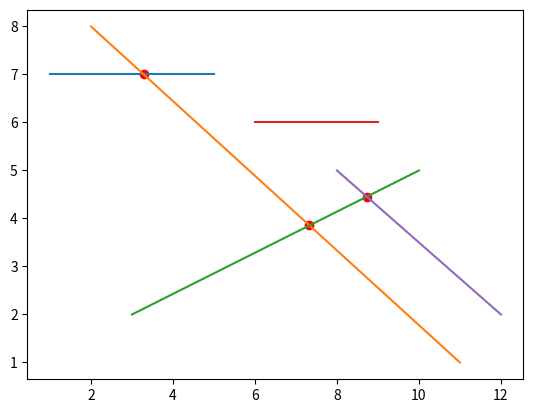

Reproduce this figure in Python.
import heapq
import matplotlib.pyplot as plt

def line_intersection(line1, line2):
    xdiff = (line1[0][0] - line1[1][0], line2[0][0] - line2[1][0])
    ydiff = (line1[0][1] - line1[1][1], line2[0][1] - line2[1][1])

    def det(a, b):
        return a[0] * b[1] - a[1] * b[0]

    try:
        div = det(xdiff, ydiff)
        d = (det(*line1), det(*line2))
        x = det(d, xdiff) / div
        y = det(d, ydiff) / div

        a = x >= line1[0][0] and x >= line2[0][0]
        b = x <= line1[1][0] and x <= line2[1][0]

        if (a and b):
            return x, y
        else:
            return -1, -1
    except:
        return -1, -1



class Segment():
    def __init__(self,leftPoint, rightPoint, name):
        self.leftX = leftPoint[0]
        self.leftY = leftPoint[1]
        self.rightX = rightPoint[0]
        self.rightY = rightPoint[1]
        self.type = 1
        self.name = name

class IntersectionPoint():
    def __init__(self,point,l1,l2):
        self.leftX = point[0]
        self.leftY = point[1]
        self.l1 = l1
        self.l2 = l2
        self.type = 2


class TreeNode(): 
    def __init__(self, segment): 
        self.segment = segment 
        # self.y = None
        self.segment1 = segment
        self.left = None
        self.right = None
        self.height = 1
  
class AVL_Tree(): 
    def __init__(self):
        self.pre = None
        self.suc = None
  
    def insert(self, root, segment): 
        if not root: 
            node = TreeNode(segment)
            # node.y = segment.leftY
            return node 
        elif segment.leftY < root.segment.leftY: 
            root.left = self.insert(root.left, segment) 
        else: 
            root.right = self.insert(root.right, segment) 
  
        root.height = 1 + max(self.getHeight(root.left), 
                          self.getHeight(root.right)) 
  
        balance = self.getBalance(root) 
  
        if balance > 1 and segment.leftY < root.left.segment.leftY: 
            return self.rightRotate(root) 
  
        if balance < -1 and segment.leftY > root.right.segment.leftY: 
            return self.leftRotate(root) 
  
        if balance > 1 and segment.leftY > root.left.segment.leftY: 
            root.left = self.leftRotate(root.left) 
            return self.rightRotate(root) 
  
        if balance < -1 and segment.leftY < root.right.segment.leftY: 
            root.right = self.rightRotate(root.right) 
            return self.leftRotate(root) 
  
        return root 
  
    def delete(self, root, segment): 

        if not root: 
            return root 
  
        elif segment.leftY < root.segment.leftY: 
            root.left = self.delete(root.left, segment) 
  
        elif segment.leftY > root.segment.leftY: 
            root.right = self.delete(root.right, segment) 
  
        else: 
            if root.left is None: 
                temp = root.right 
                root = None
                return temp 
  
            elif root.right is None: 
                temp = root.left 
                root = None
                return temp 
  
            temp = self.getMinValueNode(root.right) 
            root.segment = temp.segment
            root.right = self.delete(root.right,temp.segment) 
  
        if root is None: 
            return root 
  
        root.height = 1 + max(self.getHeight(root.left), 
                            self.getHeight(root.right)) 
  
        balance = self.getBalance(root) 
  
        if balance > 1 and self.getBalance(root.left) >= 0: 
            return self.rightRotate(root) 
  
        if balance < -1 and self.getBalance(root.right) <= 0: 
            return self.leftRotate(root) 
  
        if balance > 1 and self.getBalance(root.left) < 0: 
            root.left = self.leftRotate(root.left) 
            return self.rightRotate(root) 
  
        if balance < -1 and self.getBalance(root.right) > 0: 
            root.right = self.rightRotate(root.right) 
            return self.leftRotate(root) 
  
        return root 
  
    def leftRotate(self, z): 
  
        y = z.right 
        T2 = y.left 
  
        y.left = z 
        z.right = T2 
  
        z.height = 1 + max(self.getHeight(z.left),  
                         self.getHeight(z.right)) 
        y.height = 1 + max(self.getHeight(y.left),  
                         self.getHeight(y.right)) 
  
        return y 
  
    def rightRotate(self, z): 
  
        y = z.left 
        T3 = y.right 
  
        y.right = z 
        z.left = T3 
  
        z.height = 1 + max(self.getHeight(z.left), 
                          self.getHeight(z.right)) 
        y.height = 1 + max(self.getHeight(y.left), 
                          self.getHeight(y.right)) 
  
        return y 
  
    def getHeight(self, root): 
        if not root: 
            return 0
  
        return root.height 
  
    def getBalance(self, root): 
        if not root: 
            return 0
  
        return self.getHeight(root.left) - self.getHeight(root.right) 
  
    def getMinValueNode(self, root): 
        if root is None or root.left is None: 
            return root 
  
        return self.getMinValueNode(root.left) 
  
    def preOrder(self, root): 
  
        if not root: 
            return
        self.preOrder(root.left) 
        print("{0} ".format((root.segment.leftX, root.segment.leftY)), end="") 
        self.preOrder(root.right) 


    def findPreSuc(self,root, segment): 
        if root is None: 
            return
    
        if root.segment1.leftY == segment.leftY: 
    
            if root.left is not None: 
                tmp = root.left  
                while(tmp.right): 
                    tmp = tmp.right  
                self.pre = tmp 
    
    
            if root.right is not None: 
                tmp = root.right 
                while(tmp.left): 
                    tmp = tmp.left  
                self.suc = tmp  
    
            return 
    
        if root.segment1.leftY > segment.leftY : 
            self.suc = root
            self.findPreSuc(root.left, root.segment1) 
    
        else:
            self.pre = root
            self.findPreSuc(root.right, root.segment1) 

    def findNode(self, root, segment):
        if root is None: 
            return
        if root.segment.leftY == segment.leftY:
            return root
        elif root.segment.leftY > segment.leftY:
            return self.findNode(root.left, segment)
        else:
            return self.findNode(root.right, segment)

    def swapSegment(self,root, segment1, segment2):
        node1 = self.findNode(root, segment1)
        node2 = self.findNode(root, segment2)

        # print(node1)
        if node1 == None or node2 == None:
            return 0
        temp = node1.segment1
        node1.segment1 = node2.segment1
        node2.segment1 = temp 


def sweepLine(eventPoints, status, root):
    while len(eventPoints):
        flag = 1
        event = heapq.heappop(eventPoints)
        # print(event)
        X = event[0]
        
        if event[1].type == 1 and X == event[1].leftX :
            root = status.insert(root, event[1])
            
        elif event[1].type == 1 and X == event[1].rightX:
            status.findPreSuc(root,event[1])
            flag = 0
            root = status.delete(root, event[1])
        else:
            flag = 2
            print("Intersection between segment: {} and {} at point {}".format(event[1].l1.name, event[1].l2.name, (event[1].leftX, event[1].leftY)))
            plt.scatter(event[1].leftX, event[1].leftY, color = 'r')
            status.swapSegment(root, event[1].l1, event[1].l2)

        if flag == 1:
            status.findPreSuc(root, event[1])

            if status.pre != None and status.pre.segment != event[1]:
                segment1 = event[1]
                segment2 = status.pre.segment1

                A = (segment1.leftX, segment1.leftY)
                B = (segment1.rightX, segment1.rightY)
                C = (segment2.leftX, segment2.leftY)
                D = (segment2.rightX, segment2.rightY)

                x,y = line_intersection((A,B), (C,D))

                if x == -1:
                    pass
                else:
                    ip = IntersectionPoint((x,y), segment1, segment2)
                    eP = (ip.leftX,ip)
                    heapq.heappush(eventPoints, eP)
                status.pre = None
                status.suc = None

            if status.suc != None and status.suc.segment != event[1]:
                segment1 = event[1]
                segment2 = status.suc.segment1

                A = (segment1.leftX, segment1.leftY)
                B = (segment1.rightX, segment1.rightY)
                C = (segment2.leftX, segment2.leftY)
                D = (segment2.rightX, segment2.rightY)

                x,y = line_intersection((A,B), (C,D))
                if x == -1:
                    pass
                else:
                    ip = IntersectionPoint((x,y), segment1, segment2)
                    eP = (ip.leftX,ip)
                    heapq.heappush(eventPoints, eP)
                status.suc = None
                status.pre = None

        if flag == 0:
            if status.pre != None and status.suc != None and status.pre.segment != event[1]:
                segment1 = status.suc.segment1
                segment2 = status.pre.segment1

                A = (segment1.leftX, segment1.leftY)
                B = (segment1.rightX, segment1.rightY)
                C = (segment2.leftX, segment2.leftY)
                D = (segment2.rightX, segment2.rightY)

                # print((A,B), (C,D))
                x,y = line_intersection((A,B), (C,D))

                if x == -1:
                    # print("No intersection")
                    pass
                else:
                    # print((x,y))
                    ip = IntersectionPoint((x,y), segment1, segment2)
                    eP = (ip.leftX,ip)
                
                    heapq.heappush(eventPoints, eP)
                status.pre = None
                status.suc = None


    # iPoints = set(iPoints)
    # print(iPoints)
    # for event in iPoints:
    #     print("Intersection between segment: {} and {} at point {}".format(event.l1.name, event.l2.name, (event.leftX, event.leftY)))


def main():
    s1 = Segment((1,7), (5,7), 's1')
    s2 = Segment((2,8), (11,1), 's2')
    s3 = Segment((3,2), (10,5), 's3')
    s4 = Segment((6,6), (9,6), 's4')
    s5 = Segment((8,5), (12,2), 's5')

    segments = [s1,s2,s3,s4,s5]

    status = AVL_Tree()
    root = None

    eventPoints = []
    xList = []
    yList = []
    for segment in segments:
        xList.append(segment.leftX)
        xList.append(segment.rightX)
        yList.append(segment.leftY)
        yList.append(segment.rightY)
        eventPoints.append((segment.leftX, segment))
        eventPoints.append((segment.rightX, segment))

    heapq.heapify(eventPoints)

    i = 0

    while i < len(xList):
        plt.plot([xList[i],xList[i+1]], [yList[i],yList[i+1]])
        i += 2
 
    sweepLine(eventPoints, status, root)

    plt.show()

main()